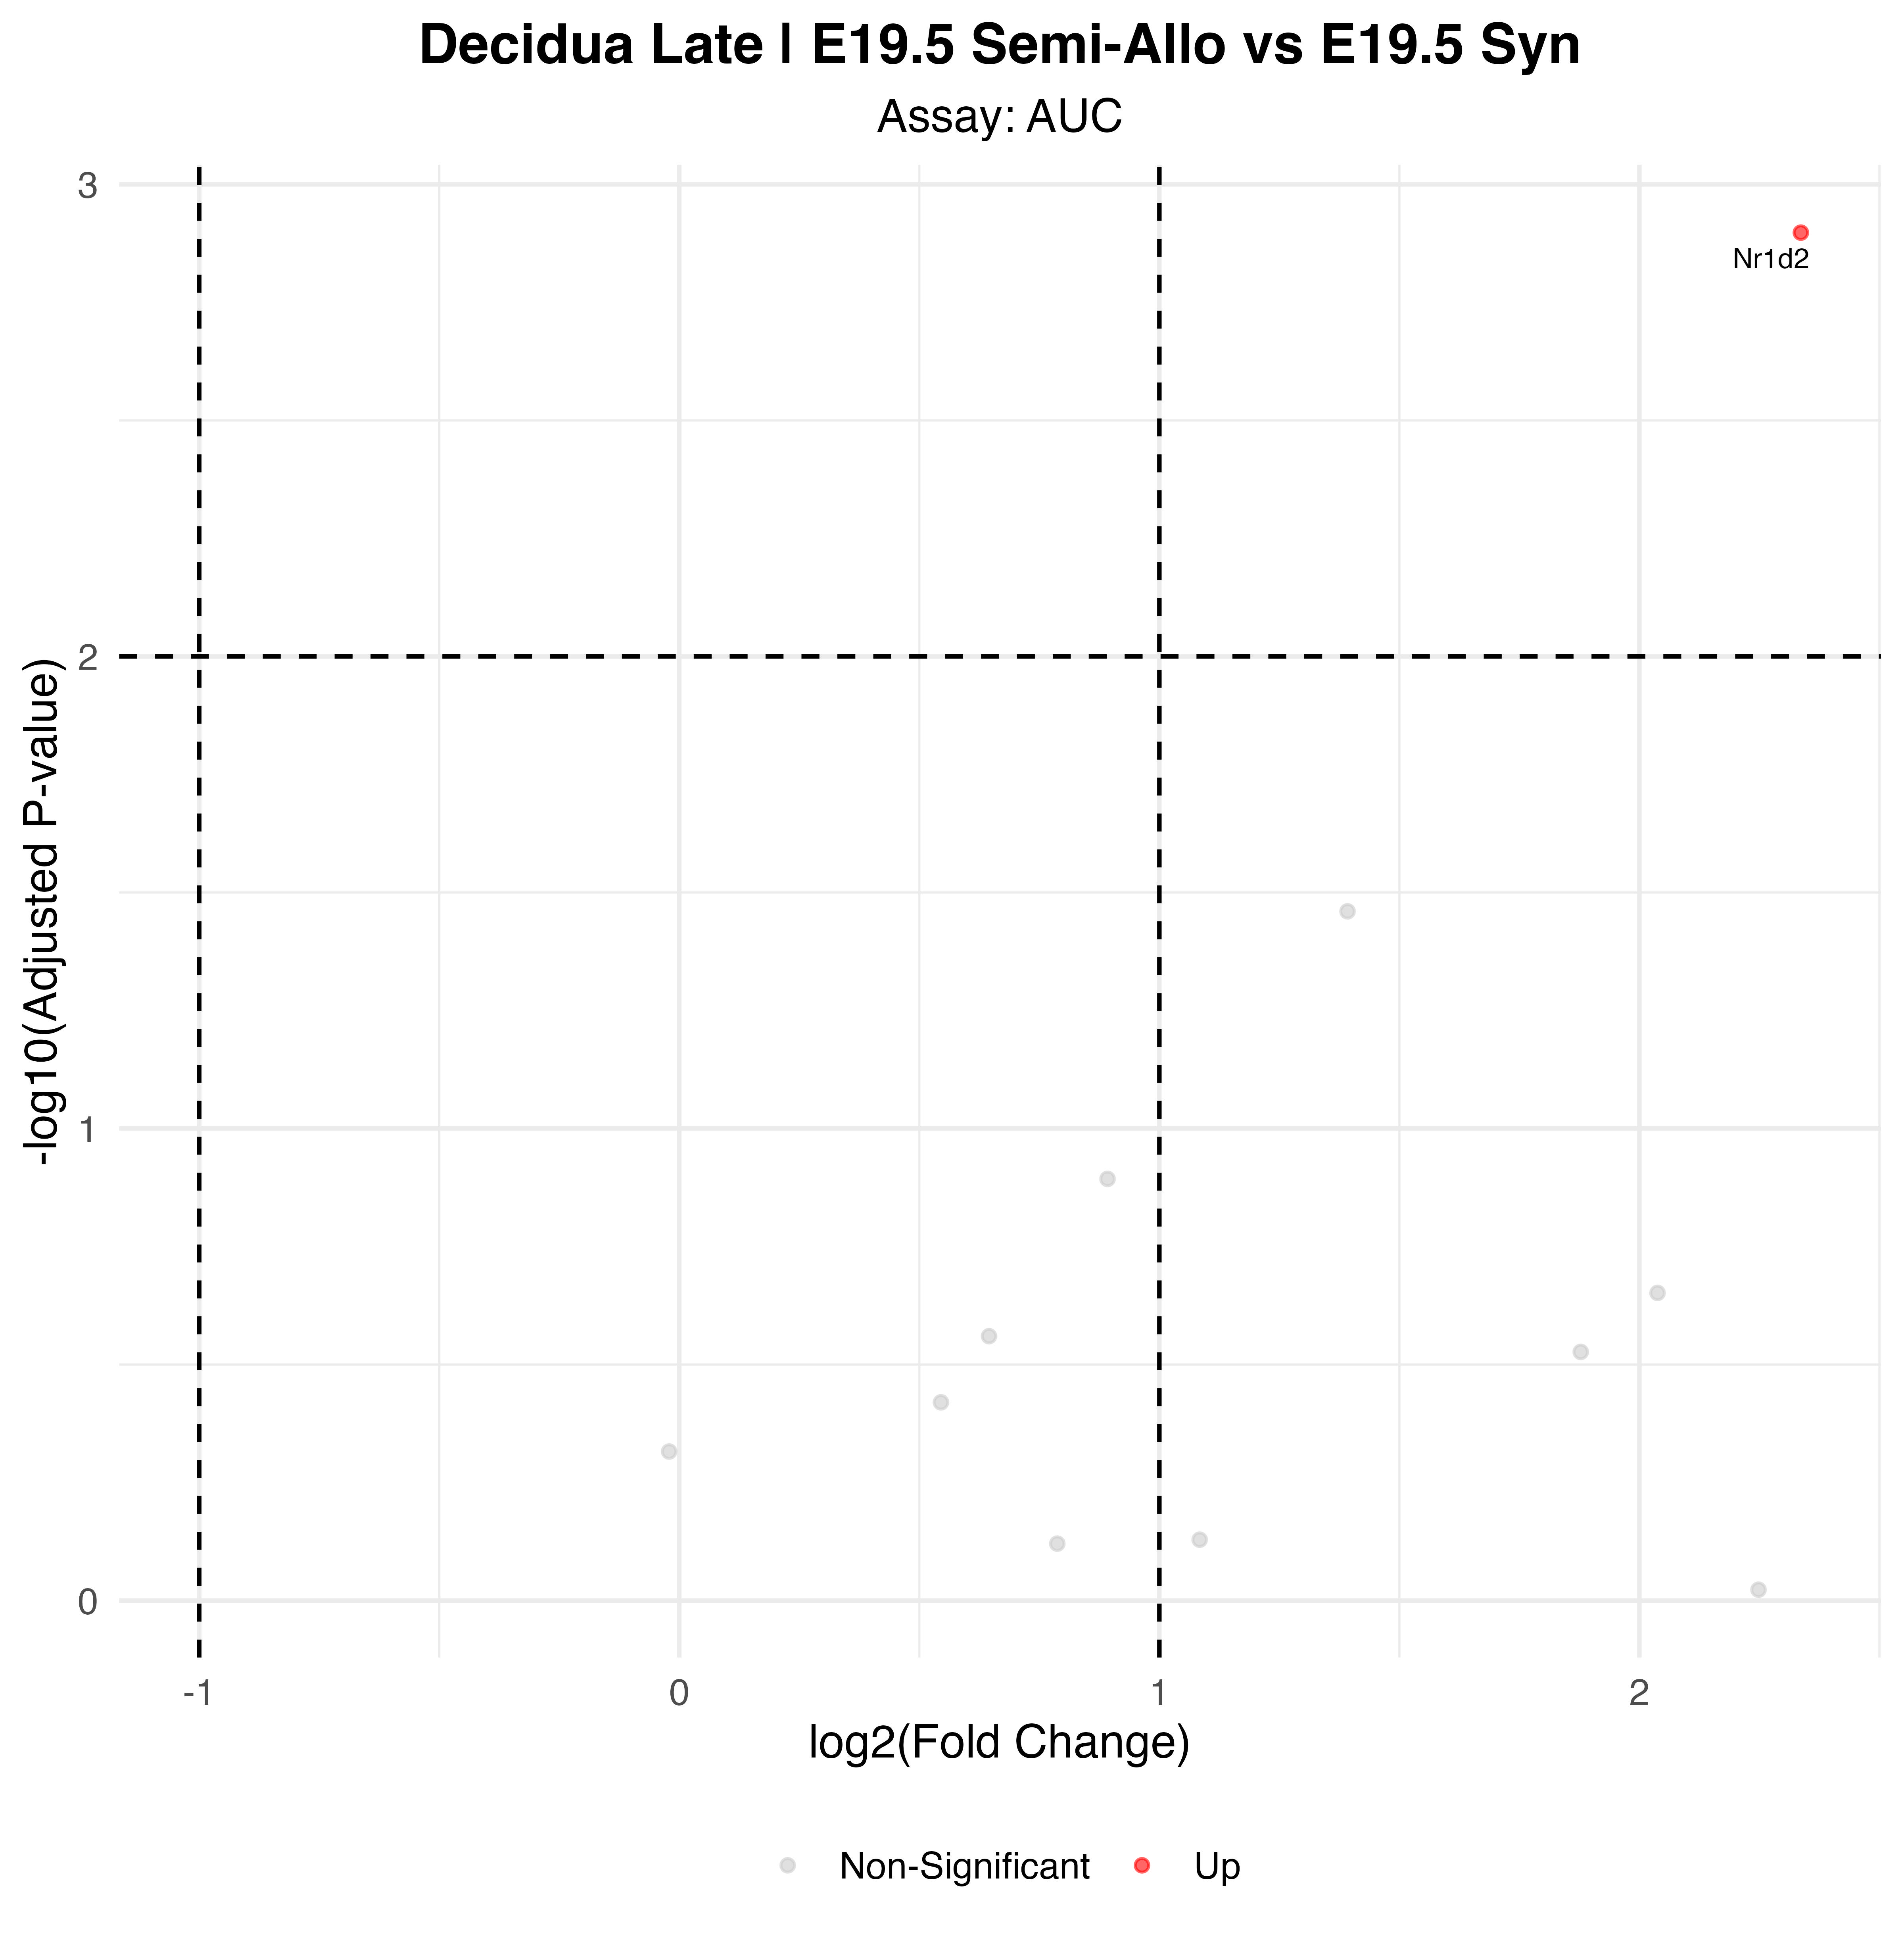

The table this chart was drawn from, first rows:
p_val, avg_log2FC, pct.1, pct.2, p_val_adj, gene, p_val_adj_plot, Significance
4.31811183123452e-06, 2.336, 0.517, 0.169, 0.001265, Nr1d2, 0.001265, Up
